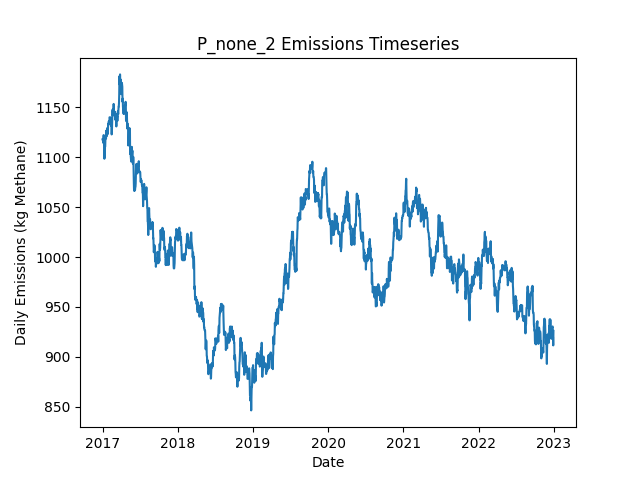

The file beside this chart, header and first rows:
Date, Daily Emissions (Kg Methane), Daily Mitigable Emissions (Kg Methane), Daily Non-Mitigable Emissions (Kg Methan…, Daily Cost ($), Active Leaks, New Leaks, Leaks Repaired, Leaks Naturally Repaired, Leaks Tagged, Daily Repair Cost ($), Daily Natural Repair Cost ($)
2017-01-01, 1118, 745, 373, 0.00000, 375, 376, 0, 0, 0, 0, 0.00000
2017-01-02, 1118, 745, 373, 0.00000, 375, 0, 0, 0, 0, 0, 0.00000
2017-01-03, 1117, 742.3, 375, 0.00000, 375, 1, 0, 1, 0, 0, 200
2017-01-04, 1115, 739.6, 375, 0.00000, 374, 0, 0, 1, 0, 0, 200
2017-01-05, 1120, 744.5, 375, 0.00000, 375, 2, 0, 1, 0, 0, 200
2017-01-06, 1122, 747.2, 375, 0.00000, 376, 1, 0, 0, 0, 0, 0.00000
2017-01-07, 1122, 747.2, 375, 0.00000, 376, 0, 0, 0, 0, 0, 0.00000
2017-01-08, 1113, 746.8, 366.7, 0.00000, 374, 0, 0, 1, 0, 0, 200
2017-01-09, 1105, 746.5, 358.4, 0.00000, 372, 0, 0, 1, 0, 0, 200
2017-01-10, 1099, 740.5, 358, 0.00000, 370, 0, 0, 1, 0, 0, 200
2017-01-11, 1107, 738.9, 367.6, 0.00000, 371, 2, 0, 1, 0, 0, 200
2017-01-12, 1101, 733.6, 366.9, 0.00000, 368, 0, 0, 2, 0, 0, 400
2017-01-13, 1111, 733.6, 377.2, 0.00000, 370, 2, 0, 0, 0, 0, 0.00000
2017-01-14, 1111, 733.1, 377.6, 0.00000, 370, 1, 0, 1, 0, 0, 200
2017-01-15, 1119, 732.9, 385.9, 0.00000, 370, 1, 0, 1, 0, 0, 200
2017-01-16, 1119, 732.9, 385.9, 0.00000, 370, 1, 0, 0, 0, 0, 0.00000
2017-01-17, 1119, 732.9, 385.9, 0.00000, 370, 0, 0, 0, 0, 0, 0.00000
2017-01-18, 1119, 732.9, 385.9, 0.00000, 370, 0, 0, 0, 0, 0, 0.00000
2017-01-19, 1126, 740.5, 385.9, 0.00000, 372, 3, 0, 1, 0, 0, 200
2017-01-20, 1126, 740.5, 385.9, 0.00000, 372, 0, 0, 0, 0, 0, 0.00000
2017-01-21, 1127, 732.9, 394.2, 0.00000, 371, 1, 0, 2, 0, 0, 400
2017-01-22, 1121, 728.7, 392.6, 0.00000, 370, 2, 0, 2, 0, 0, 400
2017-01-23, 1123, 728.7, 394.6, 0.00000, 371, 1, 0, 0, 0, 0, 0.00000
2017-01-24, 1127, 731.6, 395.3, 0.00000, 374, 3, 0, 0, 0, 0, 0.00000
2017-01-25, 1130, 734.3, 395.3, 0.00000, 375, 1, 0, 0, 0, 0, 0.00000
2017-01-26, 1123, 737.6, 385.7, 0.00000, 373, 1, 0, 1, 0, 0, 200
2017-01-27, 1124, 737.8, 385.9, 0.00000, 375, 3, 0, 1, 0, 0, 200
2017-01-28, 1132, 746.1, 385.9, 0.00000, 376, 2, 0, 1, 0, 0, 200
2017-01-29, 1134, 747.9, 385.9, 0.00000, 376, 1, 0, 1, 0, 0, 200
2017-01-30, 1133, 746.8, 385.9, 0.00000, 376, 1, 0, 1, 0, 0, 200
2017-01-31, 1136, 749.4, 386.6, 0.00000, 378, 2, 0, 0, 0, 0, 0.00000
2017-02-01, 1136, 749, 386.6, 0.00000, 377, 0, 0, 1, 0, 0, 200
2017-02-02, 1136, 749, 386.6, 0.00000, 377, 0, 0, 0, 0, 0, 0.00000
2017-02-03, 1134, 749, 384.8, 0.00000, 377, 1, 0, 0, 0, 0, 0.00000
2017-02-04, 1140, 755.3, 384.8, 0.00000, 379, 2, 0, 0, 0, 0, 0.00000
2017-02-05, 1140, 755.3, 384.8, 0.00000, 379, 0, 0, 0, 0, 0, 0.00000
2017-02-06, 1140, 755.3, 384.8, 0.00000, 379, 0, 0, 0, 0, 0, 0.00000
2017-02-07, 1137, 753.7, 382.8, 0.00000, 377, 0, 0, 1, 0, 0, 200
2017-02-08, 1137, 753.7, 382.8, 0.00000, 377, 0, 0, 0, 0, 0, 0.00000
2017-02-09, 1137, 753.5, 383.5, 0.00000, 377, 2, 0, 2, 0, 0, 400
2017-02-10, 1140, 756.2, 383.5, 0.00000, 378, 1, 0, 0, 0, 0, 0.00000
2017-02-11, 1131, 756.2, 375.2, 0.00000, 377, 0, 0, 0, 0, 0, 0.00000
2017-02-12, 1131, 756.2, 375.2, 0.00000, 377, 0, 0, 0, 0, 0, 0.00000
2017-02-13, 1132, 756.4, 375.2, 0.00000, 378, 1, 0, 0, 0, 0, 0.00000
2017-02-14, 1123, 747.7, 375.2, 0.00000, 376, 0, 0, 2, 0, 0, 400
2017-02-15, 1124, 747.9, 375.7, 0.00000, 378, 2, 0, 0, 0, 0, 0.00000
2017-02-16, 1130, 745, 384.6, 0.00000, 377, 1, 0, 2, 0, 0, 400
2017-02-17, 1141, 753.5, 387.1, 0.00000, 380, 4, 0, 1, 0, 0, 200
2017-02-18, 1146, 758.8, 387.1, 0.00000, 382, 2, 0, 0, 0, 0, 0.00000
2017-02-19, 1148, 758.8, 389, 0.00000, 383, 1, 0, 0, 0, 0, 0.00000
2017-02-20, 1142, 752.8, 389, 0.00000, 382, 0, 0, 1, 0, 0, 200
2017-02-21, 1144, 752.8, 391, 0.00000, 383, 1, 0, 0, 0, 0, 0.00000
2017-02-22, 1145, 755.5, 389, 0.00000, 383, 1, 0, 0, 0, 0, 0.00000
2017-02-23, 1143, 755.5, 387.1, 0.00000, 382, 0, 0, 0, 0, 0, 0.00000
2017-02-24, 1153, 766, 387.5, 0.00000, 385, 3, 0, 0, 0, 0, 0.00000
2017-02-25, 1145, 757.7, 387.5, 0.00000, 384, 0, 0, 1, 0, 0, 200
2017-02-26, 1143, 757.7, 385.5, 0.00000, 383, 1, 0, 1, 0, 0, 200
2017-02-27, 1145, 757.9, 387.5, 0.00000, 385, 2, 0, 0, 0, 0, 0.00000
2017-02-28, 1143, 755.3, 387.9, 0.00000, 385, 1, 0, 1, 0, 0, 200
2017-03-01, 1143, 755.3, 387.9, 0.00000, 385, 0, 0, 0, 0, 0, 0.00000
... 2,131 more rows
